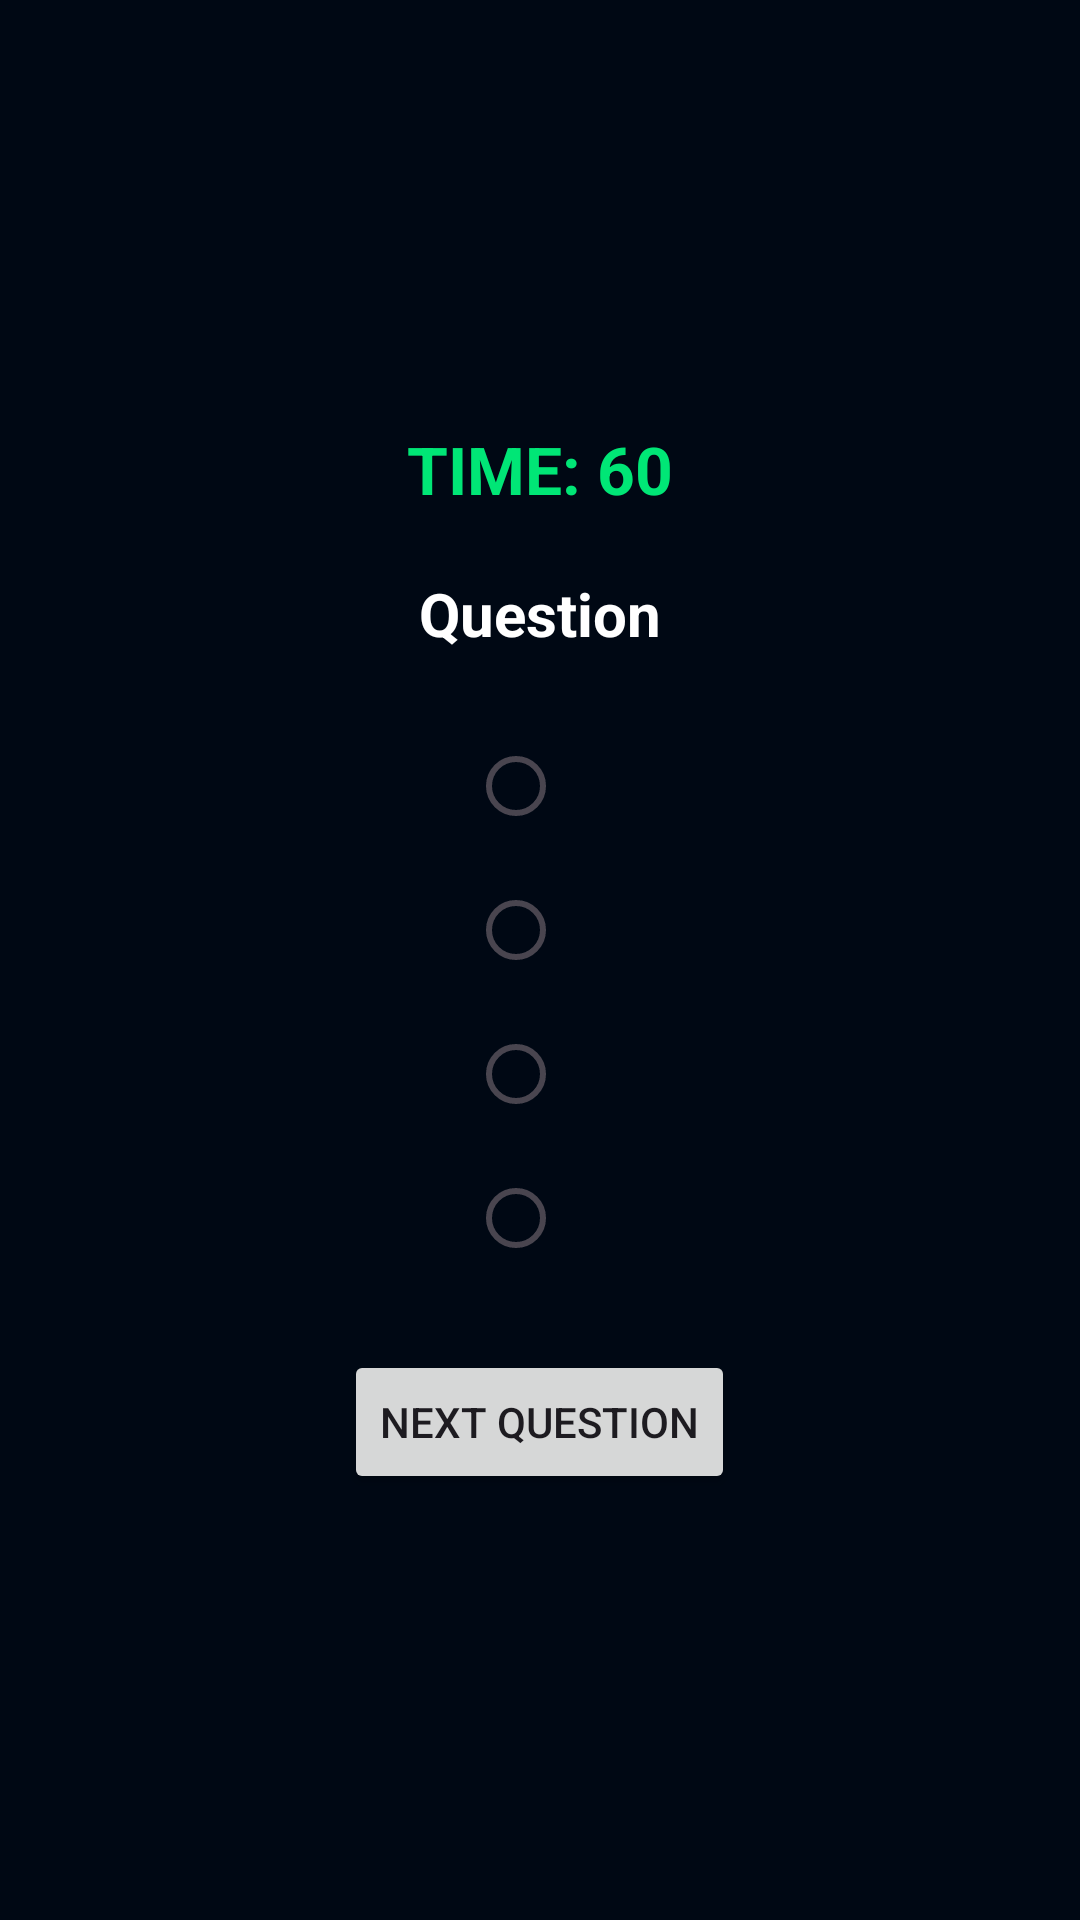

Write the Android layout XML for this screen, with the resource values it uses.
<!-- AndroidManifest.xml: application theme Theme.CyberEscape -->
<!-- res/layout/activity_level2.xml -->
<?xml version="1.0" encoding="utf-8"?>
<LinearLayout xmlns:android="http://schemas.android.com/apk/res/android"
    android:layout_width="match_parent"
    android:layout_height="match_parent"
    android:orientation="vertical"
    android:padding="20dp"
    android:gravity="center"
    android:background="#000814">

    <TextView
        android:id="@+id/txtTimer"
        android:layout_width="wrap_content"
        android:layout_height="wrap_content"
        android:text="TIME: 60"
        android:textColor="#00E676"
        android:textSize="22sp"
        android:textStyle="bold"/>

    <TextView
        android:id="@+id/txtQuestion"
        android:layout_width="wrap_content"
        android:layout_height="wrap_content"
        android:text="Question"
        android:textColor="#FFFFFF"
        android:textSize="20sp"
        android:textStyle="bold"
        android:padding="20dp"/>

    <RadioGroup
        android:id="@+id/radioGroup"
        android:layout_width="wrap_content"
        android:layout_height="wrap_content">

        <RadioButton
            android:id="@+id/option1"
            android:layout_width="wrap_content"
            android:layout_height="wrap_content"
            android:textColor="#FFFFFF"/>

        <RadioButton
            android:id="@+id/option2"
            android:layout_width="wrap_content"
            android:layout_height="wrap_content"
            android:textColor="#FFFFFF"/>

        <RadioButton
            android:id="@+id/option3"
            android:layout_width="wrap_content"
            android:layout_height="wrap_content"
            android:textColor="#FFFFFF"/>

        <RadioButton
            android:id="@+id/option4"
            android:layout_width="wrap_content"
            android:layout_height="wrap_content"
            android:textColor="#FFFFFF"/>

    </RadioGroup>

    <Button
        android:id="@+id/btnNext"
        android:layout_width="wrap_content"
        android:layout_height="wrap_content"
        android:text="Next Question"
        android:layout_marginTop="20dp"/>
</LinearLayout>
<!-- resources referenced by this layout -->
<resources>
  <style name="Theme.CyberEscape" parent="Theme.Material3.DayNight.NoActionBar">
  
          <item name="colorPrimary">@color/cyber_green</item>
          <item name="colorSecondary">@color/neon_cyan</item>
  
      </style>
  <color name="cyber_green">#00E676</color>
  <color name="neon_cyan">#00E5FF</color>
</resources>
